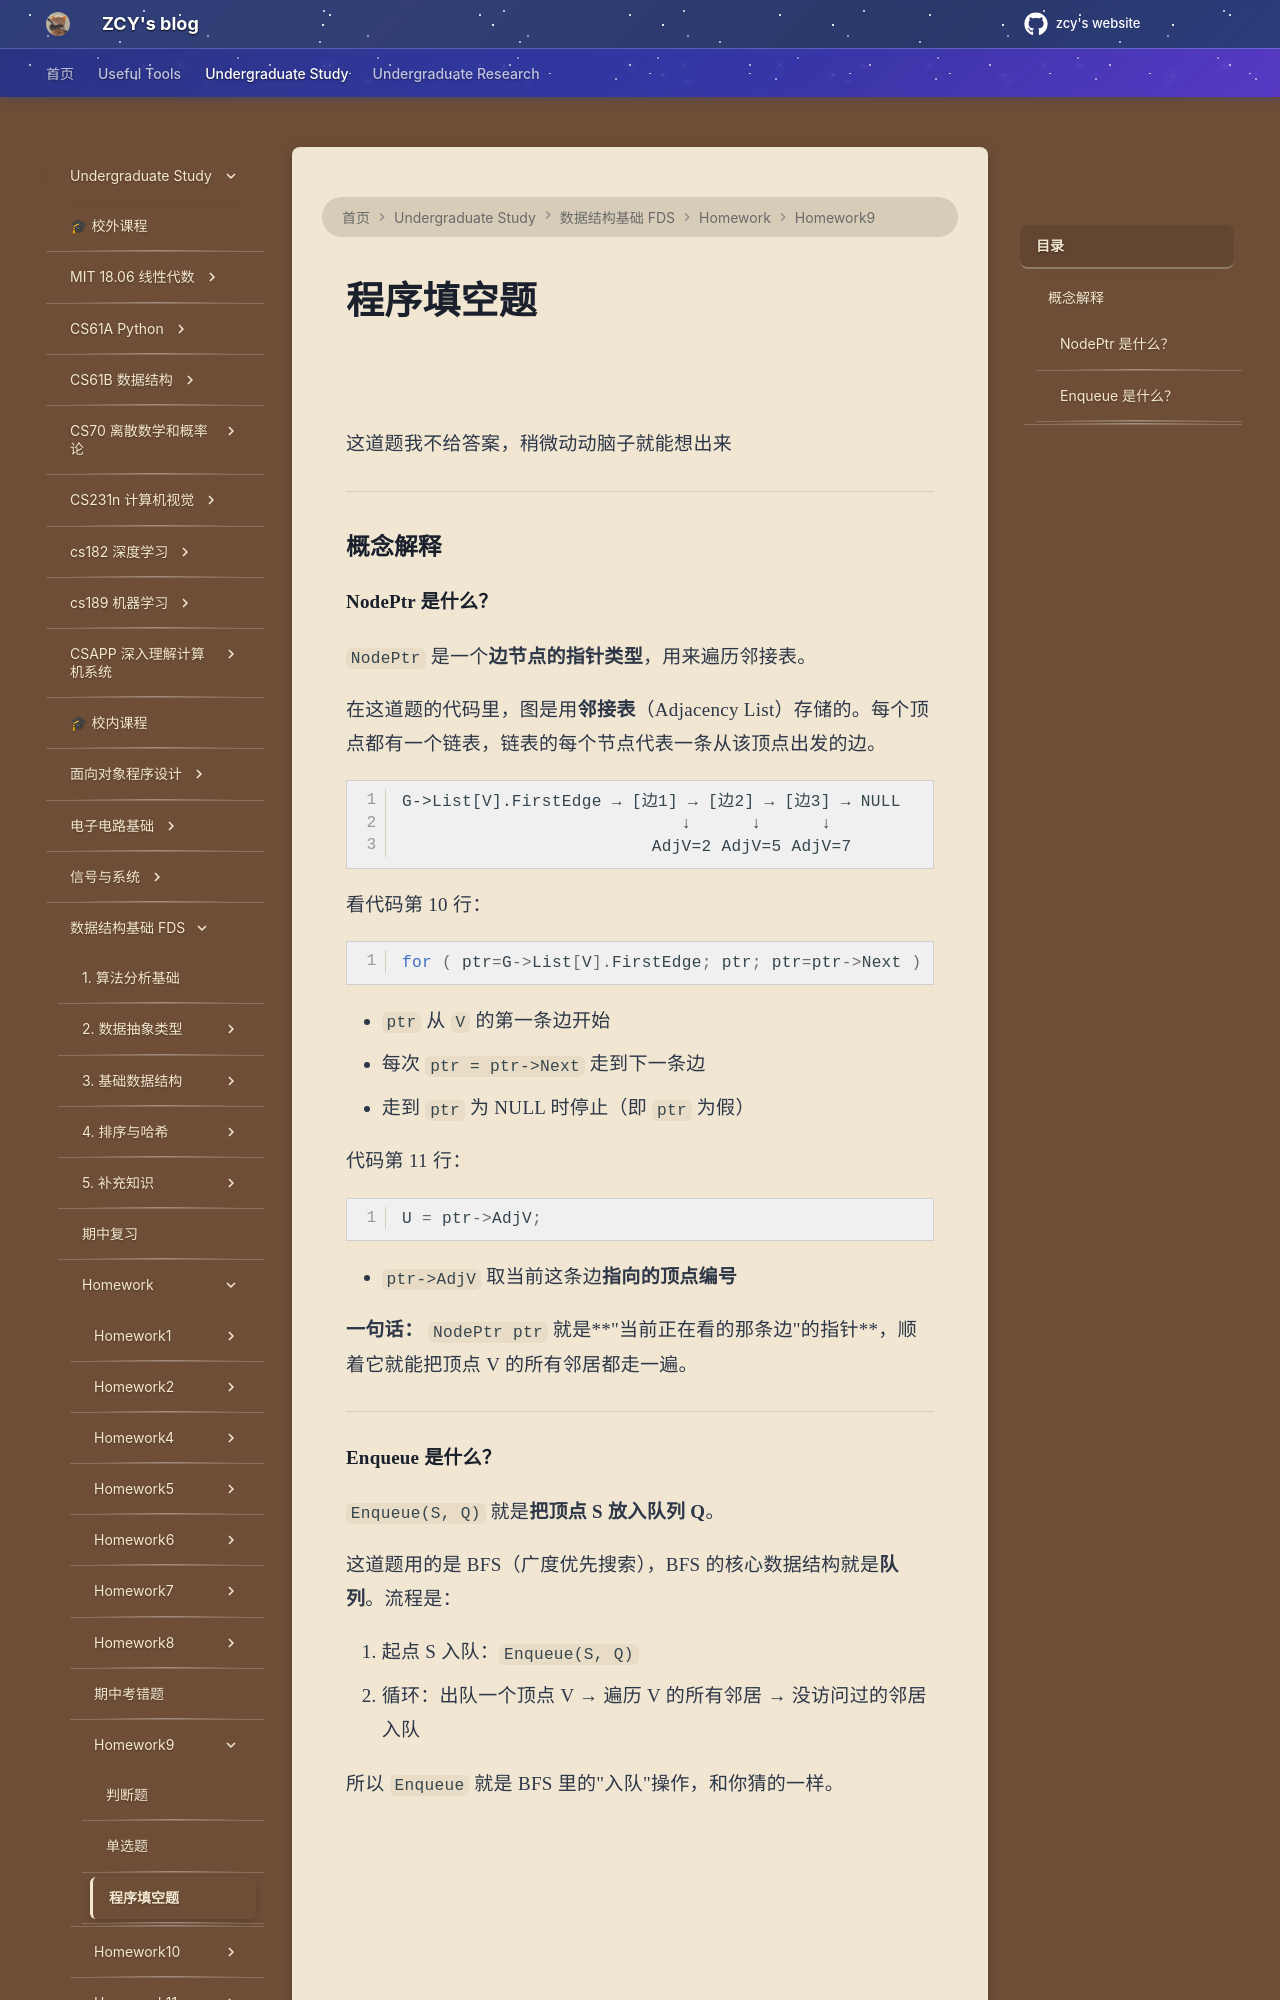

repository: mouchenmou/ZCY-s-website · page: 笔记本/数据结构基础 FDS/Homework/HW9/程序填空题/index.html · generator: mkdocs

![](附件/Pasted%20image%2020260511230106.png)

这道题我不给答案，稍微动动脑子就能想出来

---

### 概念解释

#### NodePtr 是什么？

`NodePtr` 是一个**边节点的指针类型**，用来遍历邻接表。

在这道题的代码里，图是用**邻接表**（Adjacency List）存储的。每个顶点都有一个链表，链表的每个节点代表一条从该顶点出发的边。

```
G->List[V].FirstEdge → [边1] → [边2] → [边3] → NULL
                            ↓      ↓      ↓
                         AdjV=2 AdjV=5 AdjV=7
```

看代码第 10 行：

```c
for ( ptr=G->List[V].FirstEdge; ptr; ptr=ptr->Next )
```

- `ptr` 从 `V` 的第一条边开始
- 每次 `ptr = ptr->Next` 走到下一条边
- 走到 `ptr` 为 NULL 时停止（即 `ptr` 为假）

代码第 11 行：

```c
U = ptr->AdjV;
```

- `ptr->AdjV` 取当前这条边**指向的顶点编号**

**一句话：** `NodePtr ptr` 就是**"当前正在看的那条边"的指针**，顺着它就能把顶点 V 的所有邻居都走一遍。

---
